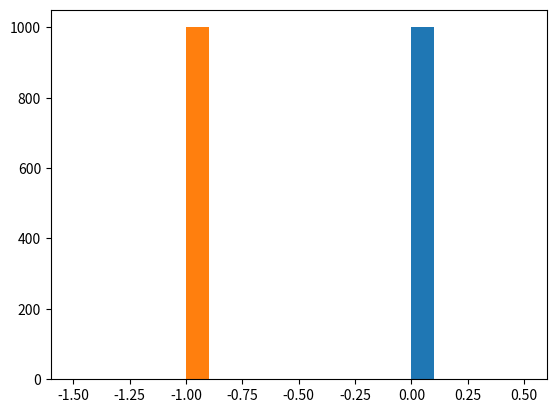

The matplotlib source for this figure:
import numpy as np
import random

def create_board():
    x = np.zeros((3,3))
    return x

board = create_board()

def place(board, player, position):
    if board[position] == 0:
        board[position] = player
        return board

def possibilities(board):
    y = np.where(board == 0 ) #it gives the indices wherever there are zeros in the form of 2 seperate arrays in a tuple. (array([0, 0, 1, 1, 1, 2, 2, 2]), array([1, 2, 0, 1, 2, 0, 1, 2]))  
    y= np.array(y) # convert it into array.
    z=list(map(tuple, np.transpose(y)))  #transpose it to get [0,1],[0,2],[1,0] ... and so on. Then using map function convert each of them to tuple.  And keep it totally as a list.
    return z
#selection=possibilities(board)
#print (y)    
def random_place(board,player):
    position = random.choice(possibilities(board))
    #print (position)
    return place(board, player, position)

board = random_place(board,2)

# row_win
# write your code here!

def row_win(board,player):
    for i in range(3):
        if(player == board[i][0]):
            if((player == board[i][1]) and (player == board[i][2])):
                print("True")
            else:
                print("False")
        else:
            print("False")
            
row_win(board,1)
        
# ccol_win
# write your code here!

# write your code here!

def col_win(board,player):
    for i in range(3):
        if(player == board[0][i]):
            if((player == board[1][i]) and (player == board[2][i])):
                print("True")
            else:
                print("False")
        else:
            print("False")
            
col_win(board,1)

#diag_win

def diag_win(board,player):
    z = 0
    for i in range(3):
        if(player == board[i][i]):
            z += 1
    if(z == len(board)):
        print("True")
    else:
        print("False")
            
diag_win(board,1)

## Evaluate

def evaluate(board):
    winner = 0
    for player in [1, 2]:
        # Check if `row_win`, `col_win`, or `diag_win` apply.  if so, store `player` as `winner`.
        if(row_win(board,player)== True or col_win(board,player)== True):
            winner = player
        if(diag_win(board,player)== True):
            winner = player
    if np.all(board != 0) and winner == 0:
        winner = -1
    return winner

# add your code here.
evaluate(board)

## play_game()

def play_game():
    board= create_board()
    if(0 in board):
        player = 1
        random_place(board,player)
        z = evaluate(board)
        player = 2
        
    return z
                     
# plot
import time
import matplotlib.pyplot as plt

R = 1000
ty = []
r = []
s = time.time()
for i in range(R):
    z = play_game()
    r.append(z)
    
e = time.time() 
c = e-s
print(c)

x = [r[j] for j in range(R)]
plt.hist(x)
plt.show()

# play strategic
def play_strategic_game():
    board, winner = create_board(), 0
    board[1,1] = 1
    while winner == 0:
        for player in [2,1]:
            # use `random_place` to play a game, and store as `board`.
            board =random_place(board,player)
            # use `evaluate(board)`, and store as `winner`.
            winner = evaluate(board)
            if winner != 0:
                break
    return winner

play_strategic_game()  

# plotting play-strategic-game
# write your code here!
import time

R = 1000
s = time.time()
z = []
for i in range(R):
    k = play_strategic_game()
    z.append(k)
    
e = time.time()

x = [z[j] for j in range(R)]
plt.hist(x)
plt.show()
